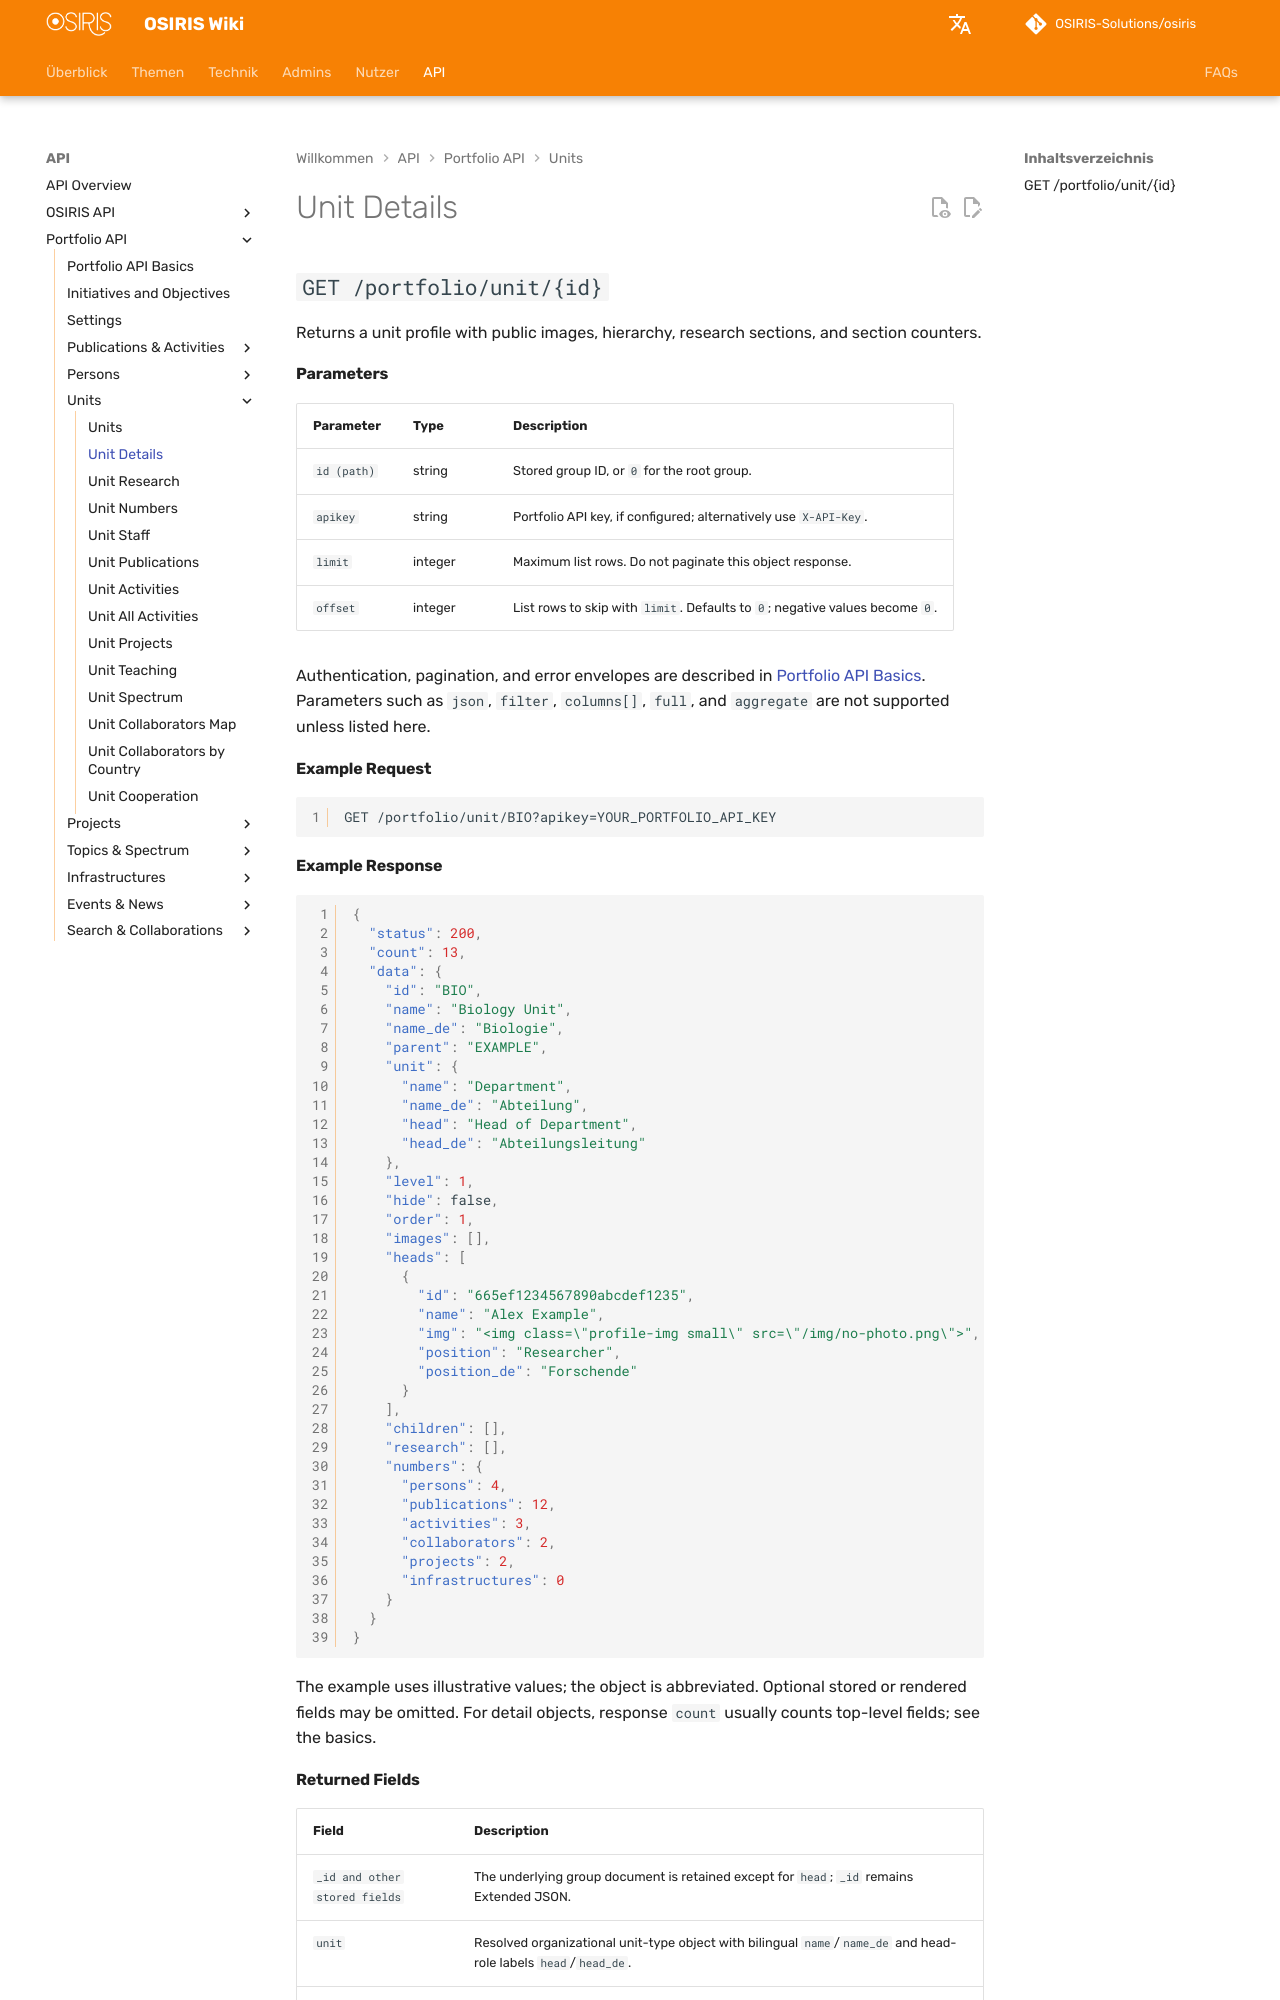

repository: OSIRIS-Solutions/osiris-wiki · page: api/portfolio/units/profile/index.html · generator: mkdocs

# Unit Details

## `GET /portfolio/unit/{id}`

Returns a unit profile with public images, hierarchy, research sections, and section counters.

#### Parameters

| Parameter | Type | Description |
|---|---|---|
| `id (path)` | string | Stored group ID, or `0` for the root group. |
| `apikey` | string | Portfolio API key, if configured; alternatively use `X-API-Key`. |
| `limit` | integer | Maximum list rows. Do not paginate this object response. |
| `offset` | integer | List rows to skip with `limit`. Defaults to `0`; negative values become `0`. |

Authentication, pagination, and error envelopes are described in [Portfolio API Basics](../index.md). Parameters such as `json`, `filter`, `columns[]`, `full`, and `aggregate` are not supported unless listed here.

#### Example Request

```http
GET /portfolio/unit/BIO?apikey=YOUR_PORTFOLIO_API_KEY
```

#### Example Response

```json
{
  "status": 200,
  "count": 13,
  "data": {
    "id": "BIO",
    "name": "Biology Unit",
    "name_de": "Biologie",
    "parent": "EXAMPLE",
    "unit": {
      "name": "Department",
      "name_de": "Abteilung",
      "head": "Head of Department",
      "head_de": "Abteilungsleitung"
    },
    "level": 1,
    "hide": false,
    "order": 1,
    "images": [],
    "heads": [
      {
        "id": "665ef1234567890abcdef1235",
        "name": "Alex Example",
        "img": "<img class=\"profile-img small\" src=\"/img/no-photo.png\">",
        "position": "Researcher",
        "position_de": "Forschende"
      }
    ],
    "children": [],
    "research": [],
    "numbers": {
      "persons": 4,
      "publications": 12,
      "activities": 3,
      "collaborators": 2,
      "projects": 2,
      "infrastructures": 0
    }
  }
}
```

The example uses illustrative values; the object is abbreviated. Optional stored or rendered fields may be omitted. For detail objects, response `count` usually counts top-level fields; see the basics.
